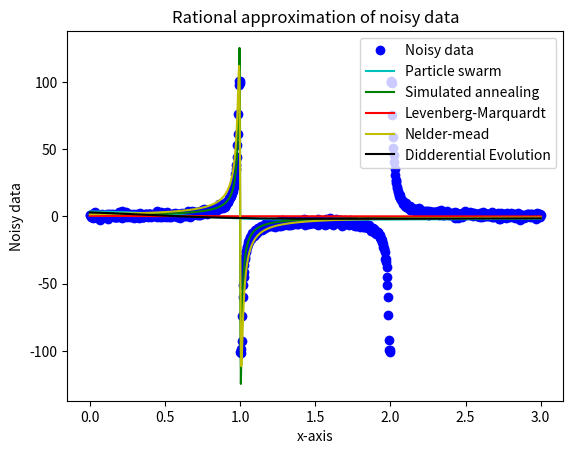

The matplotlib source for this figure:
#!/usr/bin/env python3
# -*- coding: utf-8 -*-
"""
Created on Wed Sep 23 12:28:50 2020

@author: chaitanya
"""
import numpy as np
from scipy import optimize
import matplotlib.pyplot as plt
import random

# generating noise data
xk=np.arange(0, 3.003, 0.003)
fk=1/(xk**2-3*xk+2)

yk=np.zeros(1001)
for i in range(1001):
    if fk[i]< -100:
        yk[i]=-100+np.random.normal(0,1)
    elif fk[i]> 100:
        yk[i]=100+np.random.normal(0,1)
    else:
        yk[i]=fk[i]+np.random.normal(0,1)

# defining rational approximatin function.
def fun(x):
    fun=(x[0]*xk+x[1])/(xk**2+x[2]*xk+x[3])
    return fun

# defining least squares of rational approximation function
def D(x):
    return sum((fun(x)-yk)**2)

# defining residual function
def residual(x):
    return fun(x)-yk

#defining jacobian matrix for rational approximation function
def jacobian(x):
    j=np.empty((xk.size, x.size))
    den=(xk**2+x[2]*xk+x[3])
    j[:,0]=xk/den
    j[:,1]=1/den
    j[:,2]=-xk*fun(x)/den
    j[:,3]=-fun(x)/den
    return j


# intial approximations
x0=np.array([0.5,0.5,1,1])
# caluclating Rational approximation using Nelder mead.
res_nm=optimize.minimize(D, x0, method='Nelder-Mead',\
                      options={'maxiter':1000, 'disp':True, 'fatol':0.001} )

# caluclating rational approximation using evenberg-Marquardt algorithm
res_lm=optimize.least_squares(residual, x0, jac=jacobian,\
                               method='lm',ftol=0.001 )   

# caluclating rational apprximation using simulated anneling.
lw = [-10] * 4
up = [10] * 4
bounds=list(zip(lw, up))

res_sm = optimize.dual_annealing(D, bounds,maxiter=4, accept=1, \
                                  seed=1234 )

# caluclating rational approximation using differential evalution.
res_de=optimize.differential_evolution(D, bounds, maxiter=1000, atol=0.001)

# Caluclating rational approximation using particle swarn optimizaion
bounds = [(-10, 10), (-10, 10), (-10, 10), (-10, 10)]  # upper and lower bounds of variables
nv = 4  # number of variables
mm = 1  # if minimization problem, mm = -1; if maximization problem, mm = 1
 
# PARAMETERS OF PSO
particle_size = 120  # number of particles
iterations = 200  # max number of iterations
w = 0.8  # inertia constant
c1 = 1  # cognative constant
c2 = 2  # social constant
initial_fitness = float("inf")  # for minimization problem
 

# ------------------------------------------------------------------------------
class Particle:
    def __init__(self, bounds):
        self.particle_position = []  # particle position
        self.particle_velocity = []  # particle velocity
        self.local_best_particle_position = []  # best position of the particle
        self.fitness_local_best_particle_position = initial_fitness  # initial objective function value of the best particle position
        self.fitness_particle_position = initial_fitness  # objective function value of the particle position
 
        for i in range(nv):
            self.particle_position.append(
                random.uniform(bounds[i][0], bounds[i][1]))  # generate random initial position
            self.particle_velocity.append(random.uniform(-1, 1))  # generate random initial velocity
 
    def evaluate(self, objective_function):
        self.fitness_particle_position = objective_function(self.particle_position)
        if self.fitness_particle_position < self.fitness_local_best_particle_position:
            self.local_best_particle_position = self.particle_position  # update the local best
            self.fitness_local_best_particle_position = self.fitness_particle_position  # update the fitness of the local best
     
    def update_velocity(self, global_best_particle_position):
        for i in range(nv):
            r1 = random.random()
            r2 = random.random()
 
            cognitive_velocity = c1 * r1 * (self.local_best_particle_position[i] - self.particle_position[i])
            social_velocity = c2 * r2 * (global_best_particle_position[i] - self.particle_position[i])
            self.particle_velocity[i] = w * self.particle_velocity[i] + cognitive_velocity + social_velocity
 
    def update_position(self, bounds):
        for i in range(nv):
            self.particle_position[i] = self.particle_position[i] + self.particle_velocity[i]
 
            # check and repair to satisfy the upper bounds
            if self.particle_position[i] > bounds[i][1]:
                self.particle_position[i] = bounds[i][1]
            # check and repair to satisfy the lower bounds
            if self.particle_position[i] < bounds[i][0]:
                self.particle_position[i] = bounds[i][0]
 
def PSO( objective_function, bounds, particle_size, iterations):
    fitness_global_best_particle_position = initial_fitness
    global_best_particle_position = []
    swarm_particle = []
    for i in range(particle_size):
        swarm_particle.append(Particle(bounds))
    A = np.array([1])
    k=0
    for i in range(iterations):
        for j in range(particle_size):
            swarm_particle[j].evaluate(objective_function) 
            if swarm_particle[j].fitness_particle_position < fitness_global_best_particle_position:
                global_best_particle_position = list(swarm_particle[j].particle_position)
                fitness_global_best_particle_position = float(swarm_particle[j].fitness_particle_position)
            
        for j in range(particle_size):
            swarm_particle[j].update_velocity(global_best_particle_position)
            swarm_particle[j].update_position(bounds)
 
        A=np.append(A,fitness_global_best_particle_position)
        k+=1
        if all(abs(np.diff(A))>0.001):
            continue
        else:
            break
    return k, global_best_particle_position, fitness_global_best_particle_position/2
    
res_pso=PSO(D, bounds, particle_size, iterations)



y_nm=fun(res_nm.x)
y_lm=fun(res_lm.x)
y_sm=fun(res_sm.x)
y_de=fun(res_de.x)
y_pso=fun(res_pso[1])

plt.plot(xk, yk,'bo' ,label='Noisy data')
plt.plot(xk, y_pso, '-c', label='Particle swarm')
plt.plot(xk, y_sm, '-g', label='Simulated annealing')
plt.plot(xk, y_lm, '-r', label='Levenberg-Marquardt')
plt.plot(xk, y_nm, '-y' , label='Nelder-mead')
plt.plot(xk, y_de, '-k', label='Didderential Evolution')
plt.title('Rational approximation of noisy data')
plt.ylabel('Noisy data')
plt.xlabel('x-axis')
plt.legend()
plt.show()


